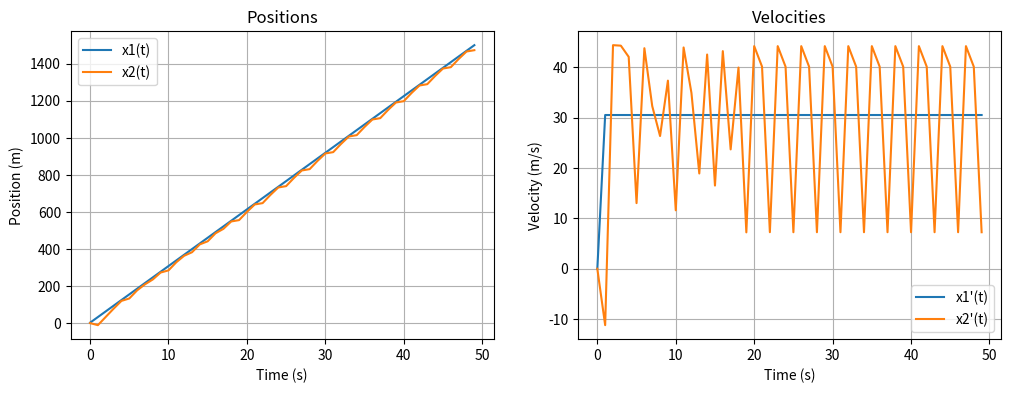

Here is the Python script that generated this plot:
import numpy as np
import matplotlib.pyplot as plt



#________________________________________Definition and initialization of the parameters________________________________________#

lambda2 = 10.0  #Acceleration/Deceleration capacity
h = 1.0  # Time step
T = 50.0  # Total simulation time
n_steps = int(T / h)  # Number of time steps
d2=3.0 #Security distance
x2_prime_max=160*(1000/3600) #Maximum speed of the second car
accident=False #Flag to indicate if an accident has occurred

# Initialize arrays to store the results
x1= np.zeros(n_steps) #Array to store the position of the first car
x2= np.zeros(n_steps) #Array to store the position of the second car
time = np.zeros(n_steps) #Array to store the time values
x1_prime_values = np.zeros(n_steps) #Array to store the speed values of the first ca
x2_prime_values = np.zeros(n_steps) #Array to store the speed values of the second car


# Initial conditions
time[0] = 0.0  # Initial time
x1[0] = 3.0  # Initial value for x1 as specified
x2[0] = 1.0  # Initial value for x2 as specified, we also verify that the security distance is respected

#________________________________________Definition of the functions________________________________________#

#Definition of the function to calculate x1's speed
def x1_prime():
    return 110 *(1000/3600)

#Definition of the function to calculate x2's speed with a special exponential model
def x2_prime(t):
    return x2_prime_max*(1-np.exp((-lambda2/x2_prime_max)*(x1[t]-x2[t]-d2)))


# Euler's explicit method
for t in range(1, n_steps):
    x1_prime_values[t] = x1_prime()  #Store the speed values of x1
    x2_prime_values[t] = x2_prime(t-1)  #Store the speed values of x2
    x1[t] = x1[t-1] + x1_prime() * h
    x2[t] = x2[t-1] + x2_prime(t-1) * h
    time[t] = time[t-1] + h
    if(x1[t-1]-x2[t-1]<= d2 ): #Verify if the security distance is respected 
        accident=True
        print(t)
        print(accident)
        
    

#________________________________________Displaying the simulation results________________________________________#
   
# Display the results in side-by-side subplots
fig, axes = plt.subplots(1, 2, figsize=(12, 4))

# Subplot for positions
axes[0].plot(time, x1, label='x1(t)')
axes[0].plot(time, x2, label='x2(t)')
axes[0].set_xlabel('Time (s)')
axes[0].set_ylabel('Position (m)')
axes[0].legend()
axes[0].set_title('Positions')
axes[0].grid(True)

# Subplot for velocities
axes[1].plot(time, x1_prime_values, label="x1'(t)")
axes[1].plot(time, x2_prime_values, label="x2'(t)")
axes[1].set_xlabel('Time (s)')
axes[1].set_ylabel('Velocity (m/s)')
axes[1].legend()
axes[1].set_title('Velocities')
axes[1].grid(True)

#Display the plots
plt.show()

